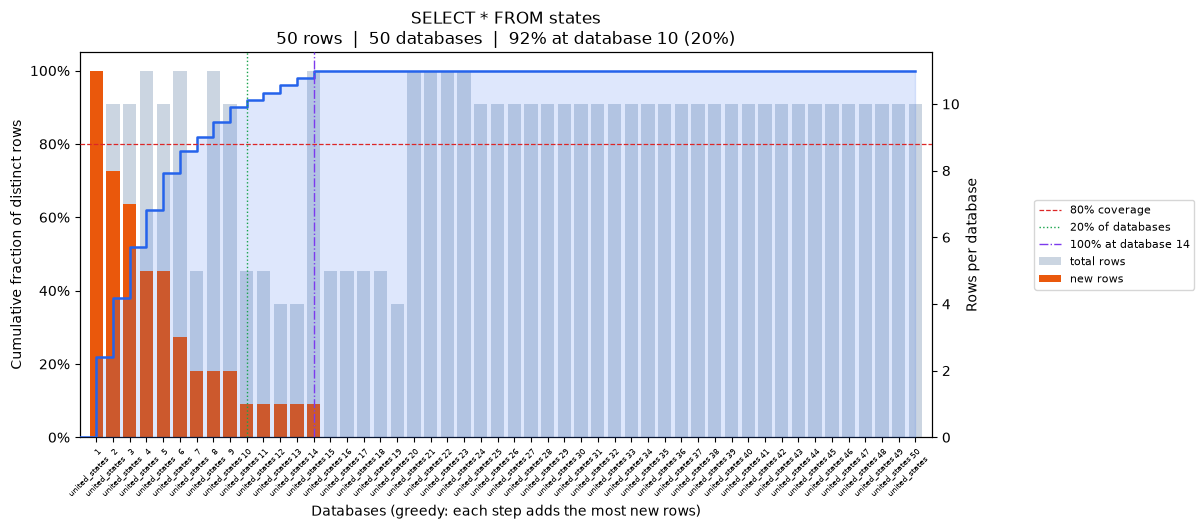

Source data for this figure (header and first rows):
position, database, coverage_pct, total_rows, new_unique_rows
0, united_states, 22.0, 11, 11
1, united_states, 38.0, 10, 8
2, united_states, 52.0, 10, 7
3, united_states, 62.0, 11, 5
4, united_states, 72.0, 10, 5
5, united_states, 78.0, 11, 3
6, united_states, 82.0, 5, 2
7, united_states, 86.0, 11, 2
8, united_states, 90.0, 10, 2
9, united_states, 92.0, 5, 1
10, united_states, 94.0, 5, 1
11, united_states, 96.0, 4, 1
12, united_states, 98.0, 4, 1
13, united_states, 100.0, 11, 1
14, united_states, 100.0, 5, 0
15, united_states, 100.0, 5, 0
16, united_states, 100.0, 5, 0
17, united_states, 100.0, 5, 0
18, united_states, 100.0, 4, 0
19, united_states, 100.0, 11, 0
20, united_states, 100.0, 11, 0
21, united_states, 100.0, 11, 0
22, united_states, 100.0, 11, 0
23, united_states, 100.0, 10, 0
24, united_states, 100.0, 10, 0
25, united_states, 100.0, 10, 0
26, united_states, 100.0, 10, 0
27, united_states, 100.0, 10, 0
28, united_states, 100.0, 10, 0
29, united_states, 100.0, 10, 0
30, united_states, 100.0, 10, 0
31, united_states, 100.0, 10, 0
32, united_states, 100.0, 10, 0
33, united_states, 100.0, 10, 0
34, united_states, 100.0, 10, 0
35, united_states, 100.0, 10, 0
36, united_states, 100.0, 10, 0
37, united_states, 100.0, 10, 0
38, united_states, 100.0, 10, 0
39, united_states, 100.0, 10, 0
40, united_states, 100.0, 10, 0
41, united_states, 100.0, 10, 0
42, united_states, 100.0, 10, 0
43, united_states, 100.0, 10, 0
44, united_states, 100.0, 10, 0
45, united_states, 100.0, 10, 0
46, united_states, 100.0, 10, 0
47, united_states, 100.0, 10, 0
48, united_states, 100.0, 10, 0
49, united_states, 100.0, 10, 0
